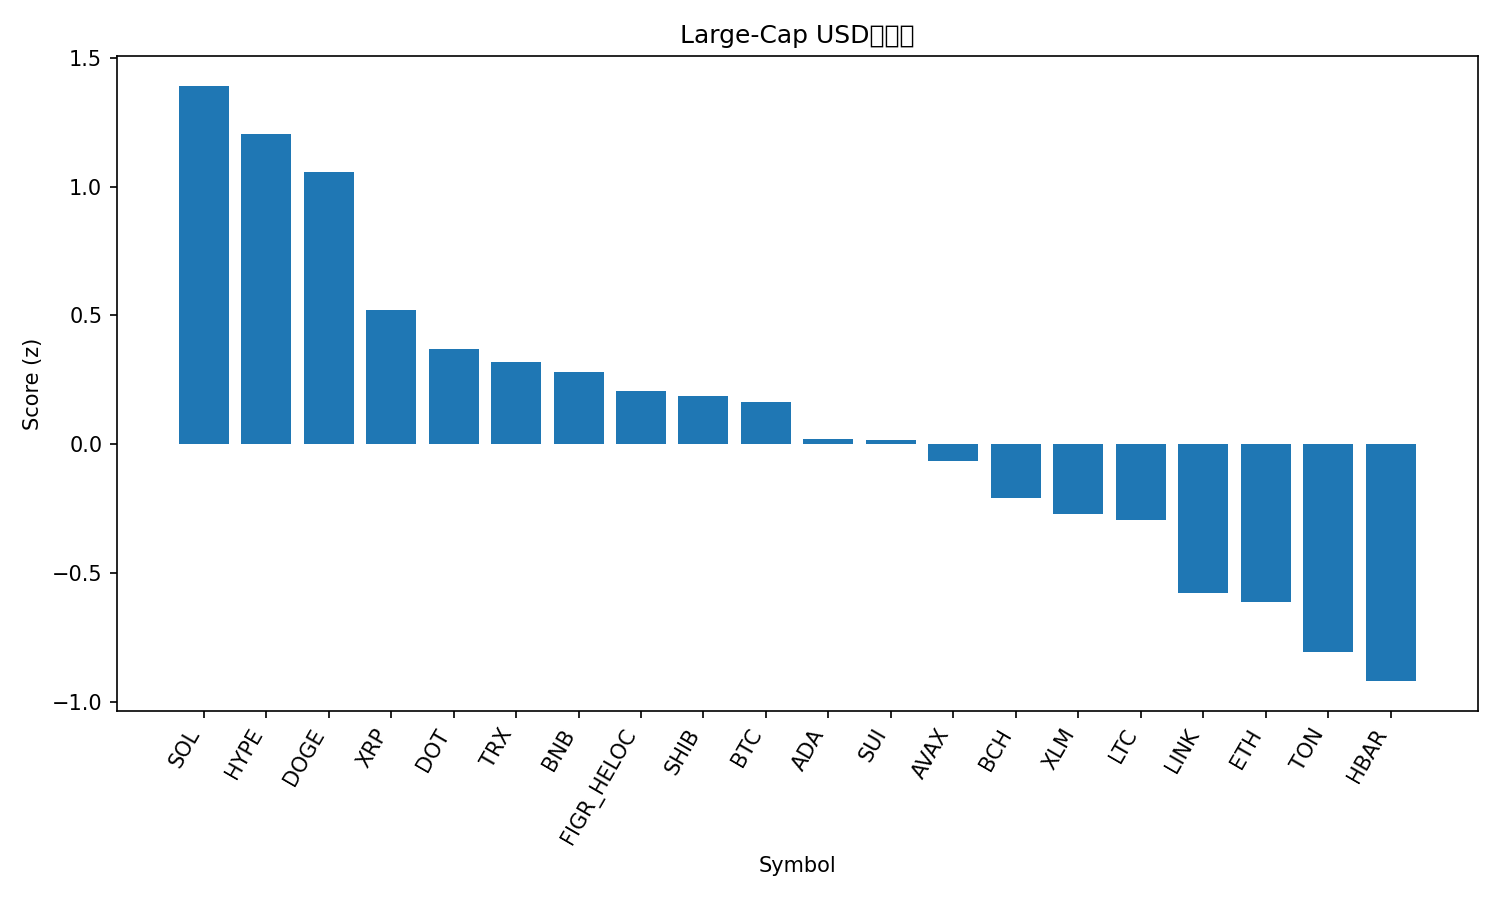

Source data for this figure (header and first rows):
rank, name, symbol, price, pct_1h, pct_24h, pct_7d, pct_1h_vs_btc, pct_24h_vs_btc, pct_7d_vs_btc, market_cap_rank, market_cap, volume_usd, score
1, Solana, SOL, 213.4, 0.06146, 5.014, 5.894, 0.306, 4.559, 3.796, 6, 115664322747, 7689888115, 1.391
2, Hyperliquid, HYPE, 50.39, -0.6071, 6.874, 11.93, -0.3625, 6.42, 9.828, 16, 13690166937, 427980321, 1.205
3, Dogecoin, DOGE, 0.2327, -0.492, 6.563, 6.705, -0.2475, 6.108, 4.606, 9, 35122757544, 2988047260, 1.058
4, XRP, XRP, 2.93, -0.4514, 3.615, 4.353, -0.2068, 3.16, 2.255, 3, 174928224930, 5667832598, 0.52
5, Polkadot, DOT, 4.01, -0.6363, 4.004, 4.514, -0.3917, 3.549, 2.416, 35, 6110076061, 449611438, 0.3697
6, TRON, TRX, 0.3327, -0.04647, 1.578, -2.313, 0.1981, 1.124, -4.412, 10, 31504204957, 877864527, 0.3173
7, BNB, BNB, 876.1, -0.08865, 0.5017, 1.943, 0.1559, 0.04712, -0.1559, 5, 121941968163, 1136188533, 0.2818
8, Figure Heloc, FIGR_HELOC, 1.0, 0.0, 0.0, 0.0, 0.2446, -0.4546, -2.099, 19, 12312684309, 18860, 0.2066
9, Shiba Inu, SHIB, 1.268e-05, -0.4344, 2.33, 1.624, -0.1898, 1.875, -0.4747, 31, 7471698066, 180940098, 0.1862
10, Bitcoin, BTC, 111784, -0.2446, 0.4546, 2.099, 0.0, 0.0, 0.0, 1, 2226912100470, 28362894147, 0.1625
11, Cardano, ADA, 0.8488, -0.592, 2.334, 1.691, -0.3474, 1.879, -0.4079, 11, 30990054829, 1345118329, 0.02024
12, Sui, SUI, 3.45, -0.652, 1.766, 5.278, -0.4075, 1.311, 3.179, 18, 12306464430, 852276254, 0.0171
13, Avalanche, AVAX, 25.1, -0.8555, 2.8, 4.672, -0.611, 2.345, 2.574, 23, 10597244668, 460218072, -0.06401
14, Bitcoin Cash, BCH, 594.3, -0.5205, -1.38, 8.717, -0.2759, -1.835, 6.619, 20, 11833677198, 373546190, -0.2082
15, Stellar, XLM, 0.3673, -0.9226, 2.657, 2.171, -0.678, 2.203, 0.0729, 21, 11656345615, 257940594, -0.2727
16, Litecoin, LTC, 113.2, -0.4744, -0.7191, 3.157, -0.2298, -1.174, 1.058, 27, 8635411670, 517005151, -0.2934
17, Chainlink, LINK, 22.89, -1.072, 3.161, -2.967, -0.8277, 2.706, -5.066, 13, 15527393061, 738891007, -0.5798
18, Ethereum, ETH, 4302, -0.6453, -0.08106, -3.335, -0.4007, -0.5357, -5.434, 2, 519158680353, 19707858671, -0.612
19, Toncoin, TON, 3.08, -0.8012, -0.1799, -2.268, -0.5566, -0.6345, -4.367, 30, 7926424301, 102688047, -0.8054
20, Hedera, HBAR, 0.222, -1.176, 0.9383, 0.2676, -0.9309, 0.4836, -1.831, 25, 9413898177, 178337871, -0.9201
21, Cronos, CRO, 0.2557, -1.269, -2.708, -8.992, -1.025, -3.163, -11.09, 28, 8594895458, 76448566, -2.037
